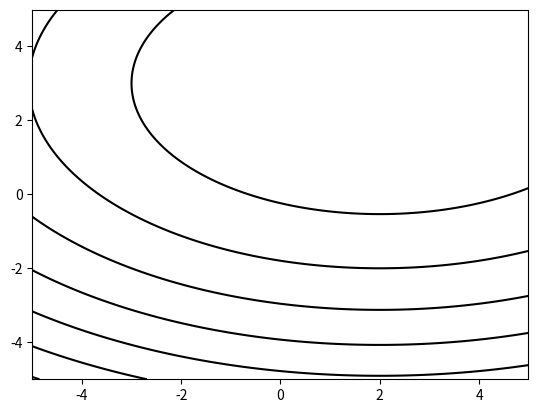

Source code (Python): (Note: this script raises an exception after producing the figure.)
import numpy as np
import matplotlib.pyplot as plt

def uni_search(f, c1, c2, N):

    F = (c2 - c1) / 0.01
    fib = [1, 1]
    while fib[-1] < F:
        fib.append(fib[-1] + fib[-2])
    n =  len(fib)
    
    y_tr = []
    yn = np.arange(c1, c2, 0.01)
    for j in yn:
        x_tr = []
        x_min = []
        f_min = []
        a, b = c1, c2
        for k in range(1, N):
            x1 = a + (b-a)*(1-fib[n-1-k]/fib[n-k])
            x2 = a + (b-a)*(fib[n-1-k]/fib[n-k])
            
            if f(x1, j) < f(x2, j):
                b = x2
            else:
                a = x1

            x_tr.append((a + b) / 2)
        x_min.append((a + b) / 2)
        f_min.append(f(x_min[-1], j))
        
        y_tr.append(x_tr)
    
    return np.array(f_min), np.array(x_min), np.array(y_tr)


def f1(x, y):
    return (x - 2)**2 + 2 * (y - 3)**2

def f2(x, y):
    return 100 * (x**2 - y)**2 + (1 - x)**2

# Testiranje nad f1
c1, c2 = -5, 5
f_min, x_min, x_tr = uni_search(f1, c1, c2, 10)

x_values = np.arange(c1, c2, 0.01)
y_values = np.arange(c1, c2, 0.01)
X, Y = np.meshgrid(x_values, y_values)
Z = f1(X, Y)

plt.contour(X, Y, Z, colors='black')
plt.plot(x_min[0], x_min[1], 'ro')
plt.xlabel('X')
plt.ylabel('Y')
plt.title('Univarijantno pretraživanje: f(X, Y) = (x - 2)^2 + 2 * (y - 3)^2')
plt.grid(True)
plt.show()

# Testiranje nad f2
f_min, x_min, x_tr = uni_search(f2, c1, c2, 10)

Z = f2(X, Y)

plt.contour(X, Y, Z, colors='black')
plt.plot(x_min[0], x_min[1], 'ro')
plt.xlabel('X')
plt.ylabel('Y')
plt.title('Univarijantno pretraživanje: f(X, Y) = 100 * (x^2 - y)^2 + (1 - x)^2')
plt.grid(True)
plt.show()
